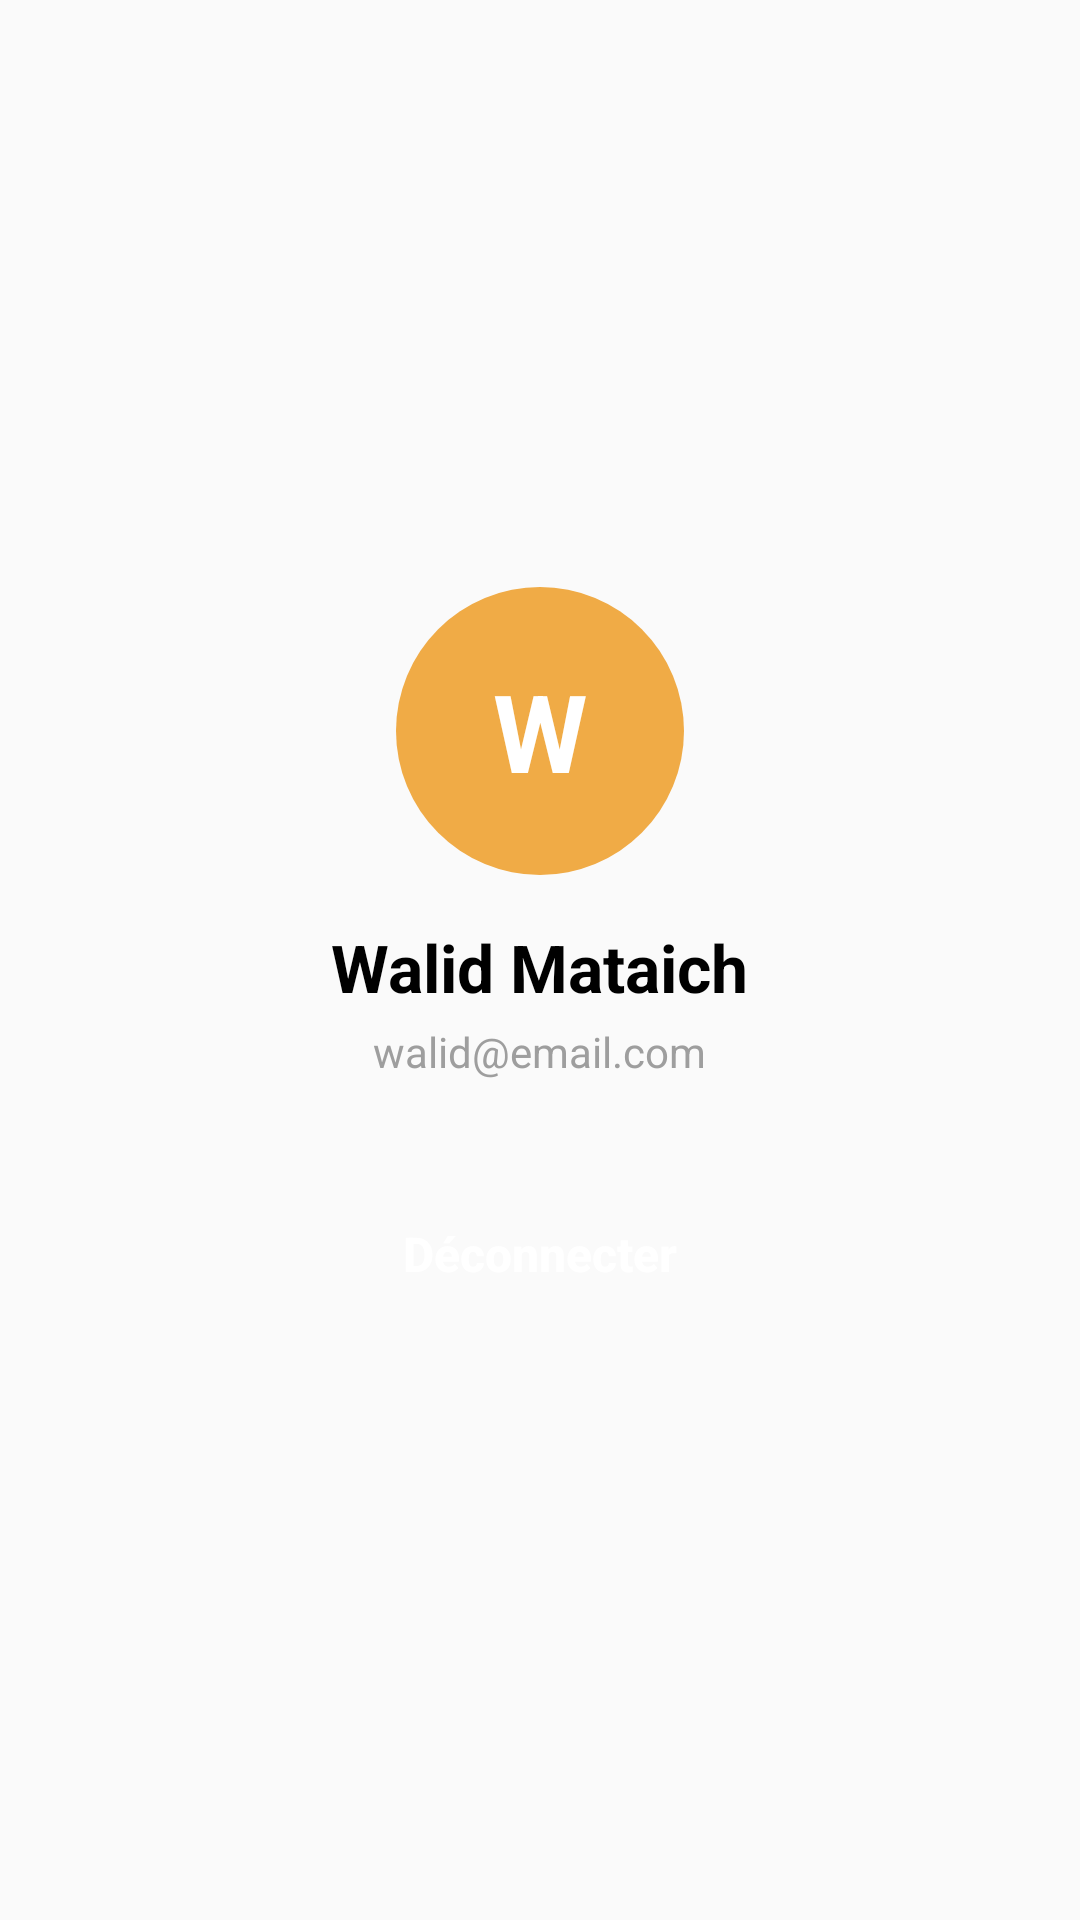

Android layout source for this screen:
<!-- AndroidManifest.xml: application theme Theme.Frontend -->
<!-- res/layout/fragment_profile.xml -->
<?xml version="1.0" encoding="utf-8"?>
<LinearLayout xmlns:android="http://schemas.android.com/apk/res/android"
    android:layout_width="match_parent"
    android:layout_height="match_parent"
    android:orientation="vertical"
    android:gravity="center"

    android:padding="24dp">



        <LinearLayout
            android:layout_width="match_parent"
            android:layout_height="wrap_content"
            android:orientation="vertical"
            android:gravity="center">

            
            <TextView
                android:id="@+id/profileLetter"
                android:layout_width="96dp"
                android:layout_height="96dp"
                android:background="@drawable/avatar_circle"
                android:gravity="center"
                android:text="W"
                android:textColor="@android:color/white"
                android:textSize="36sp"
                android:textStyle="bold"
                android:layout_marginBottom="16dp"/>

            
            <TextView
                android:id="@+id/profileName"
                android:layout_width="wrap_content"
                android:layout_height="wrap_content"
                android:text="Walid Mataich"
                android:textSize="22sp"
                android:textStyle="bold"
                android:textColor="@color/black"
                android:layout_marginBottom="4dp"/>

            
            <TextView
                android:id="@+id/profileEmail"
                android:layout_width="wrap_content"
                android:layout_height="wrap_content"
                android:text="walid@email.com"
                android:textSize="14sp"
                android:textColor="@color/gray"
                android:layout_marginBottom="32dp"/>

            
            <Button
                android:id="@+id/btnLogout"
                android:layout_width="match_parent"
                android:layout_height="52dp"
                android:text="Déconnecter"
                android:textAllCaps="false"
                android:textSize="16sp"
                android:textStyle="bold"
                android:textColor="@android:color/white"
                android:background="@drawable/logout_button_bg"/>

        </LinearLayout>



</LinearLayout>
<!-- resources referenced by this layout -->
<resources>
  <color name="black">#FF000000</color>
  <color name="gray">#9E9E9E</color>
  <!-- drawable avatar_circle (drawable) -->
  <shape xmlns:android="http://schemas.android.com/apk/res/android"
      android:shape="oval">
  
      <solid android:color="@color/orange_500"/>
  
  </shape>
  <style name="Theme.Frontend" parent="Theme.AppCompat.Light.NoActionBar">
          
          <item name="colorPrimary">#F0AB46</item> 
          <item name="colorPrimaryDark">#F0AB46</item>
          <item name="colorAccent">#FFC107</item>
          
      </style>
  <color name="orange_500">#F0AB46</color>
</resources>
